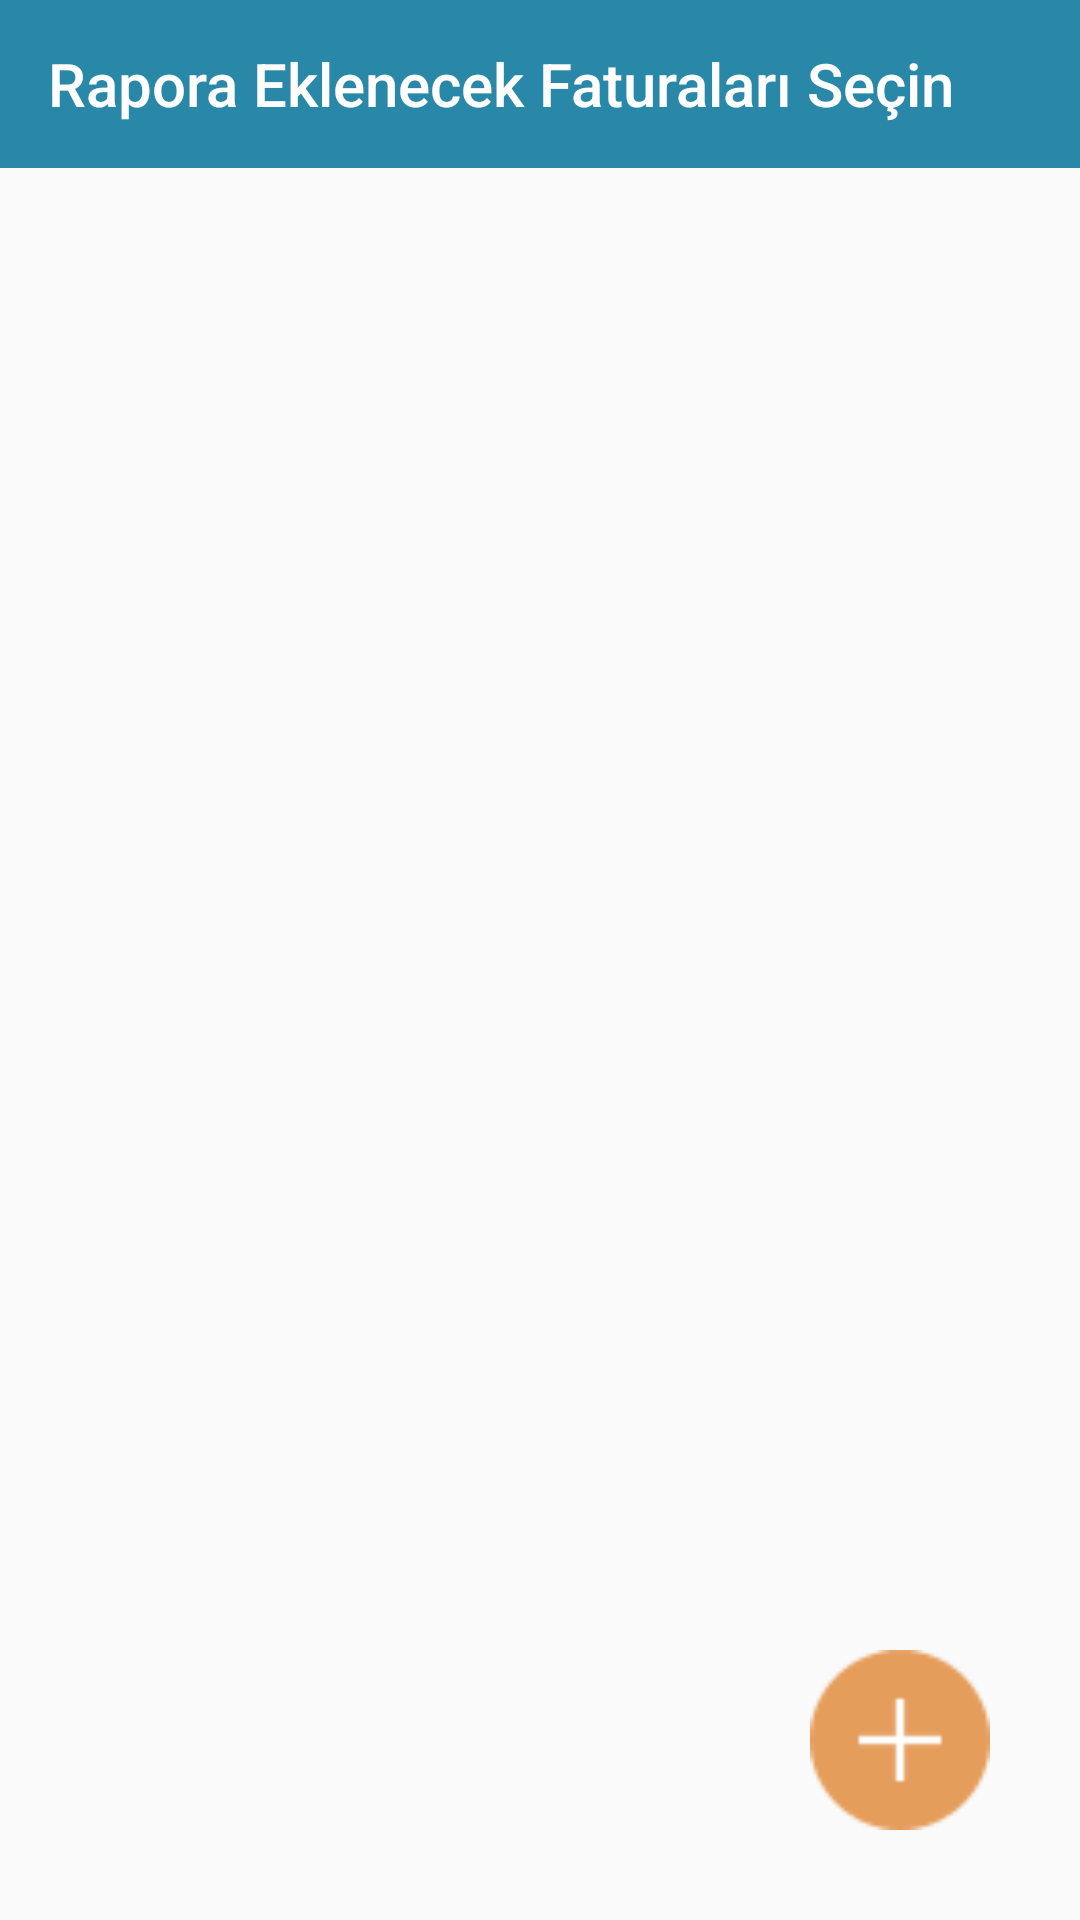

This screen was rendered from an Android layout file. Write that file and the resources it references.
<!-- AndroidManifest.xml: application theme AppTheme -->
<!-- res/layout/activity_invoice_choose.xml -->
<?xml version="1.0" encoding="utf-8"?>
<RelativeLayout xmlns:android="http://schemas.android.com/apk/res/android"
    xmlns:app="http://schemas.android.com/apk/res-auto"
    xmlns:tools="http://schemas.android.com/tools"
    android:layout_width="match_parent"
    android:layout_height="match_parent"
    tools:context="com.ulens.ulensapp.InvoiceChoose">

    <android.support.v7.widget.Toolbar
        android:id="@+id/toolbar2"
        android:layout_width="match_parent"
        android:layout_height="wrap_content"
        android:background="@color/UlensColor"
        android:minHeight="?attr/actionBarSize"
        android:theme="?attr/actionBarTheme"
        tools:layout_editor_absoluteX="0dp"
        app:title="Rapora Eklenecek Faturaları Seçin"
        app:titleTextColor="@color/White"
        tools:layout_editor_absoluteY="0dp" />

    <LinearLayout
        android:layout_width="match_parent"
        android:layout_height="match_parent"
        android:layout_alignParentLeft="true"
        android:layout_alignParentStart="true"
        android:layout_below="@+id/toolbar2">

        <ListView
            android:id="@+id/lvChoose"
            android:layout_width="match_parent"
            android:layout_height="match_parent"
            android:layout_alignParentLeft="true"
            android:layout_alignParentStart="true"
            android:layout_below="@+id/toolbar2" />


    </LinearLayout>

    <Button
        android:id="@+id/btnLookup"
        android:layout_width="60dp"
        android:layout_height="60dp"
        android:layout_alignParentLeft="true"
        android:layout_alignParentEnd="true"
        android:layout_alignParentBottom="true"
        android:layout_marginBottom="30dp"
        android:layout_marginEnd="30dp"
        android:layout_marginTop="28dp"
        android:background="@drawable/iconaddcircular" />

    <TextView
        android:id="@+id/txtNoInvoiceChs"
        android:layout_width="wrap_content"
        android:layout_height="wrap_content"
        android:layout_marginLeft="60dp"
        android:layout_marginTop="200dp"
        android:text="Hiç raporlanmamış fişiniz bulunmamakta."
        android:visibility="invisible" />


</RelativeLayout>
<!-- resources referenced by this layout -->
<resources>
  <color name="UlensColor">#2988a8</color>
  <color name="White">#FFFFFF</color>
  <!-- drawable iconaddcircular: png bitmap (drawable-v24, 1133 bytes) -->
  <style name="AppTheme" parent="Theme.AppCompat.Light">
          
          <item name="colorPrimary">@color/colorPrimary</item>
          <item name="colorPrimaryDark">@color/colorPrimaryDark</item>
          <item name="colorAccent">@color/colorAccent</item>
      </style>
  <color name="colorPrimary">#3F51B5</color>
  <color name="colorPrimaryDark">#303F9F</color>
  <color name="colorAccent">#FF4081</color>
</resources>
